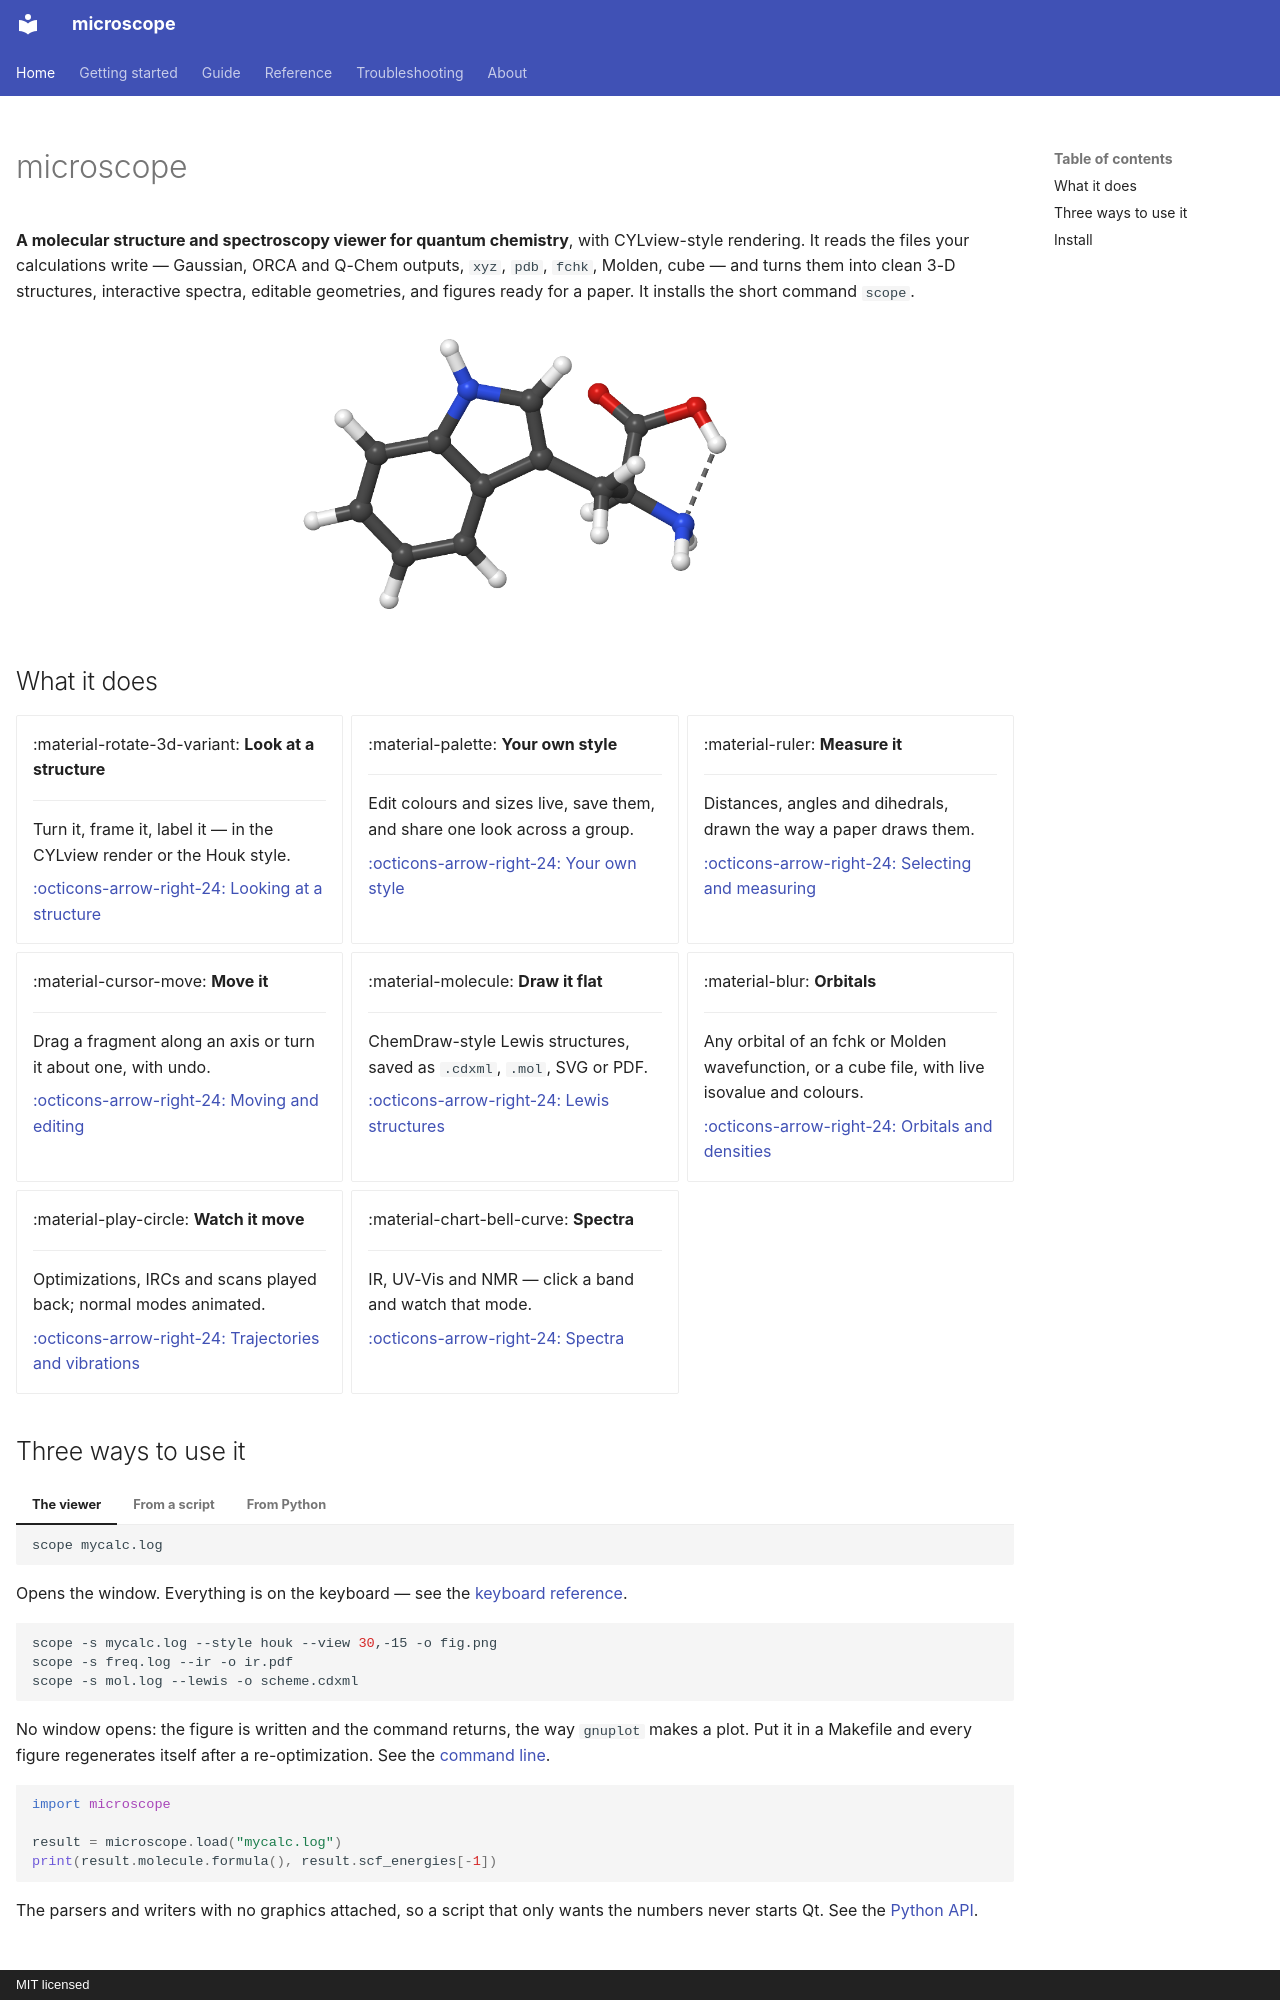

repository: lucienwb/microscope · page: index.html · generator: mkdocs · copyright: MIT licensed

---
hide:
  - navigation
---

# microscope

**A molecular structure and spectroscopy viewer for quantum chemistry**, with
CYLview-style rendering. It reads the files your calculations write — Gaussian,
ORCA and Q-Chem outputs, `xyz`, `pdb`, `fchk`, Molden, cube — and turns them
into clean 3-D structures, interactive spectra, editable geometries, and
figures ready for a paper. It installs the short command `scope`.

![tryptophan rendered by microscope, with its intramolecular hydrogen bond](assets/hero.png){ .render }

## What it does

<div class="grid cards" markdown>

-   :material-rotate-3d-variant: **Look at a structure**

    ---

    Turn it, frame it, label it — in the CYLview render or the Houk style.

    [:octicons-arrow-right-24: Looking at a structure](guide/viewing.md)

-   :material-palette: **Your own style**

    ---

    Edit colours and sizes live, save them, and share one look across a group.

    [:octicons-arrow-right-24: Your own style](guide/style.md)

-   :material-ruler: **Measure it**

    ---

    Distances, angles and dihedrals, drawn the way a paper draws them.

    [:octicons-arrow-right-24: Selecting and measuring](guide/measuring.md)

-   :material-cursor-move: **Move it**

    ---

    Drag a fragment along an axis or turn it about one, with undo.

    [:octicons-arrow-right-24: Moving and editing](guide/editing.md)

-   :material-molecule: **Draw it flat**

    ---

    ChemDraw-style Lewis structures, saved as `.cdxml`, `.mol`, SVG or PDF.

    [:octicons-arrow-right-24: Lewis structures](guide/lewis.md)

-   :material-blur: **Orbitals**

    ---

    Any orbital of an fchk or Molden wavefunction, or a cube file, with live
    isovalue and colours.

    [:octicons-arrow-right-24: Orbitals and densities](guide/orbitals.md)

-   :material-play-circle: **Watch it move**

    ---

    Optimizations, IRCs and scans played back; normal modes animated.

    [:octicons-arrow-right-24: Trajectories and vibrations](guide/trajectories.md)

-   :material-chart-bell-curve: **Spectra**

    ---

    IR, UV-Vis and NMR — click a band and watch that mode.

    [:octicons-arrow-right-24: Spectra](guide/spectra.md)

</div>
